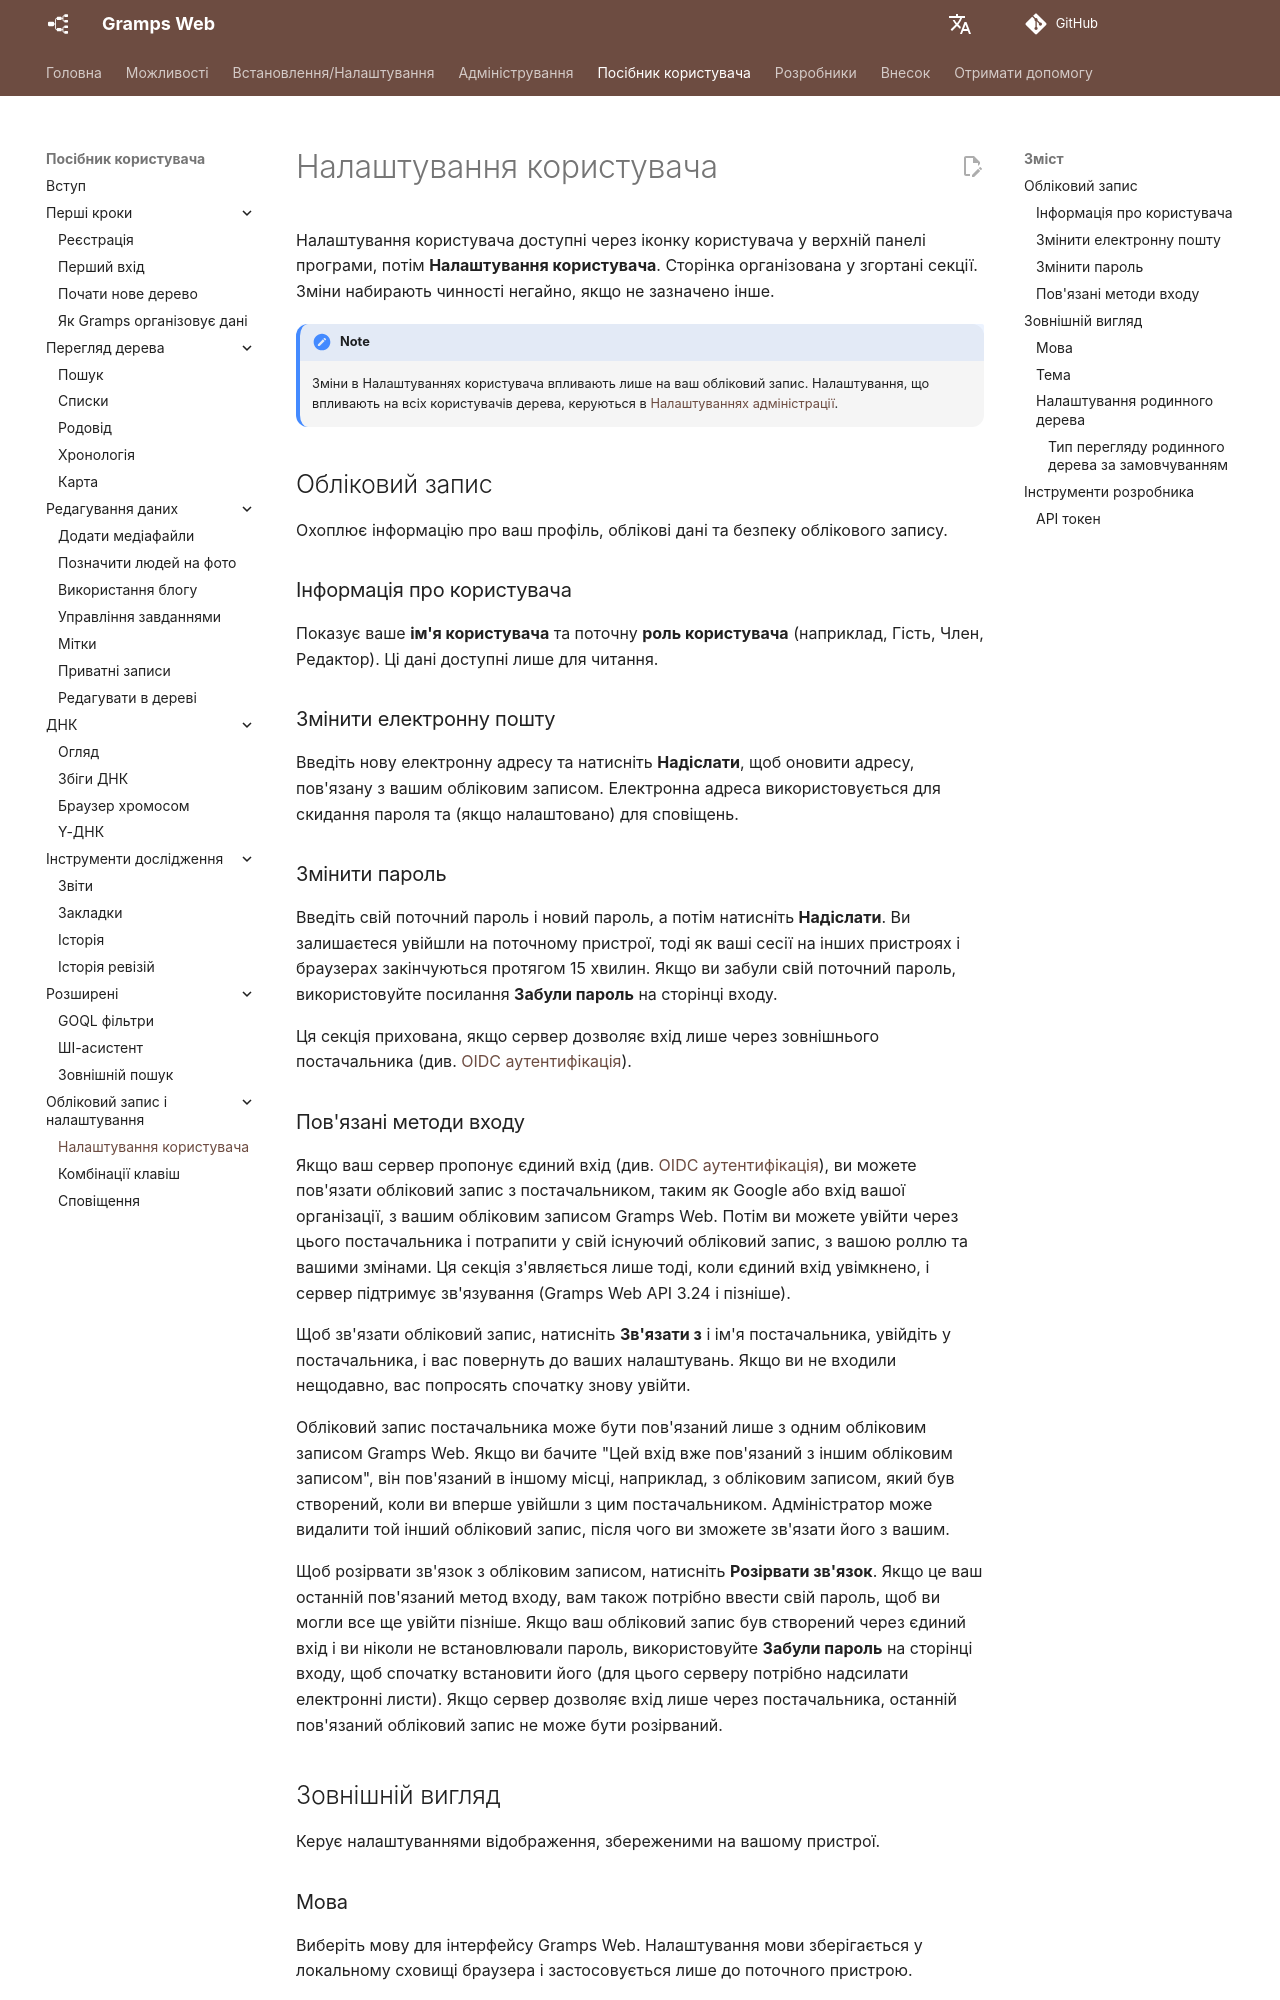

repository: gramps-project/gramps-web-docs · page: uk/user-guide/settings/index.html · generator: mkdocs

# Налаштування користувача

Налаштування користувача доступні через іконку користувача у верхній панелі програми, потім **Налаштування користувача**. Сторінка організована у згортані секції. Зміни набирають чинності негайно, якщо не зазначено інше.

!!! note
    Зміни в Налаштуваннях користувача впливають лише на ваш обліковий запис. Налаштування, що впливають на всіх користувачів дерева, керуються в [Налаштуваннях адміністрації](../administration/settings.md).

## Обліковий запис

Охоплює інформацію про ваш профіль, облікові дані та безпеку облікового запису.

### Інформація про користувача

Показує ваше **ім'я користувача** та поточну **роль користувача** (наприклад, Гість, Член, Редактор). Ці дані доступні лише для читання.

### Змінити електронну пошту

Введіть нову електронну адресу та натисніть **Надіслати**, щоб оновити адресу, пов'язану з вашим обліковим записом. Електронна адреса використовується для скидання пароля та (якщо налаштовано) для сповіщень.

### Змінити пароль

Введіть свій поточний пароль і новий пароль, а потім натисніть **Надіслати**. Ви залишаєтеся увійшли на поточному пристрої, тоді як ваші сесії на інших пристроях і браузерах закінчуються протягом 15 хвилин. Якщо ви забули свій поточний пароль, використовуйте посилання **Забули пароль** на сторінці входу.

Ця секція прихована, якщо сервер дозволяє вхід лише через зовнішнього постачальника (див. [OIDC аутентифікація](../install_setup/oidc.md)).
